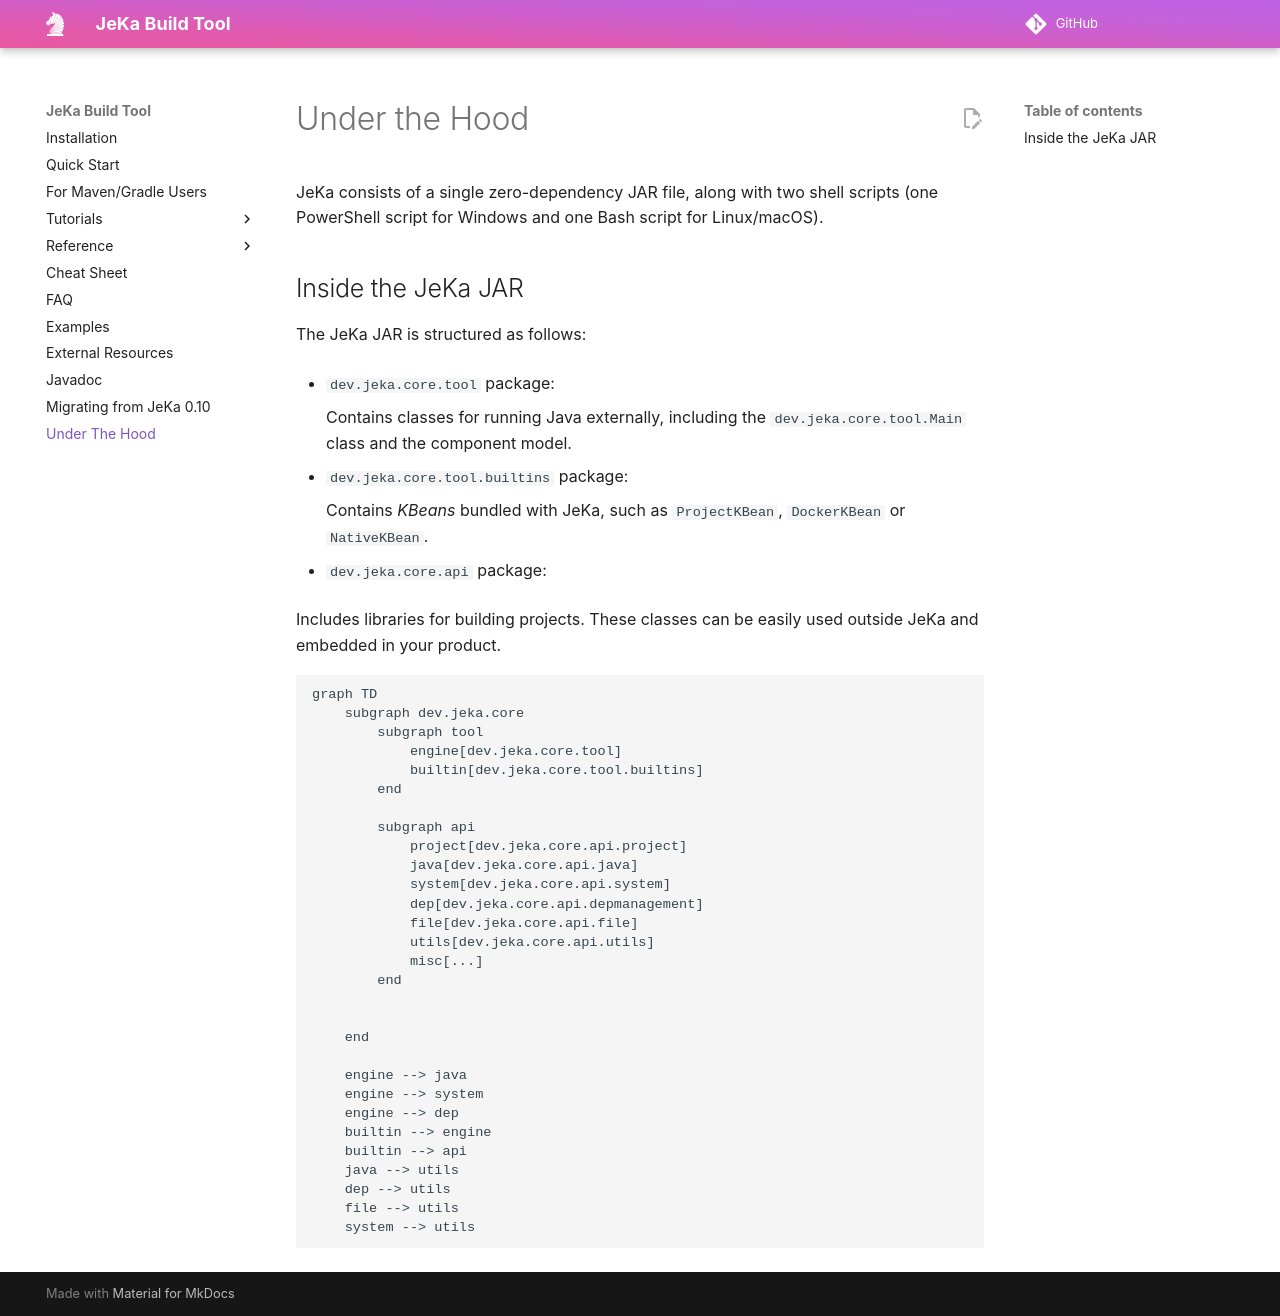

repository: jeka-dev/jeka · page: under-the-hood/index.html · generator: mkdocs

# Under the Hood

JeKa consists of a single zero-dependency JAR file, along with two shell scripts (one PowerShell script for Windows and one Bash script for Linux/macOS).

## Inside the JeKa JAR

The JeKa JAR is structured as follows:

- `dev.jeka.core.tool` package:

    Contains classes for running Java externally, including the `dev.jeka.core.tool.Main` class and the component model.

- `dev.jeka.core.tool.builtins` package: 

     Contains *KBeans* bundled with JeKa, such as `ProjectKBean`, `DockerKBean` or `NativeKBean`.

- `dev.jeka.core.api` package:

  Includes libraries for building projects. These classes can be easily used outside JeKa and embedded in your product.    

```mermaid
graph TD
    subgraph dev.jeka.core
        subgraph tool 
            engine[dev.jeka.core.tool]
            builtin[dev.jeka.core.tool.builtins]
        end
    
        subgraph api
            project[dev.jeka.core.api.project]
            java[dev.jeka.core.api.java]
            system[dev.jeka.core.api.system]
            dep[dev.jeka.core.api.depmanagement]
            file[dev.jeka.core.api.file]
            utils[dev.jeka.core.api.utils]
            misc[...]
        end
        
        
    end

    engine --> java
    engine --> system
    engine --> dep
    builtin --> engine
    builtin --> api
    java --> utils
    dep --> utils
    file --> utils
    system --> utils
```
